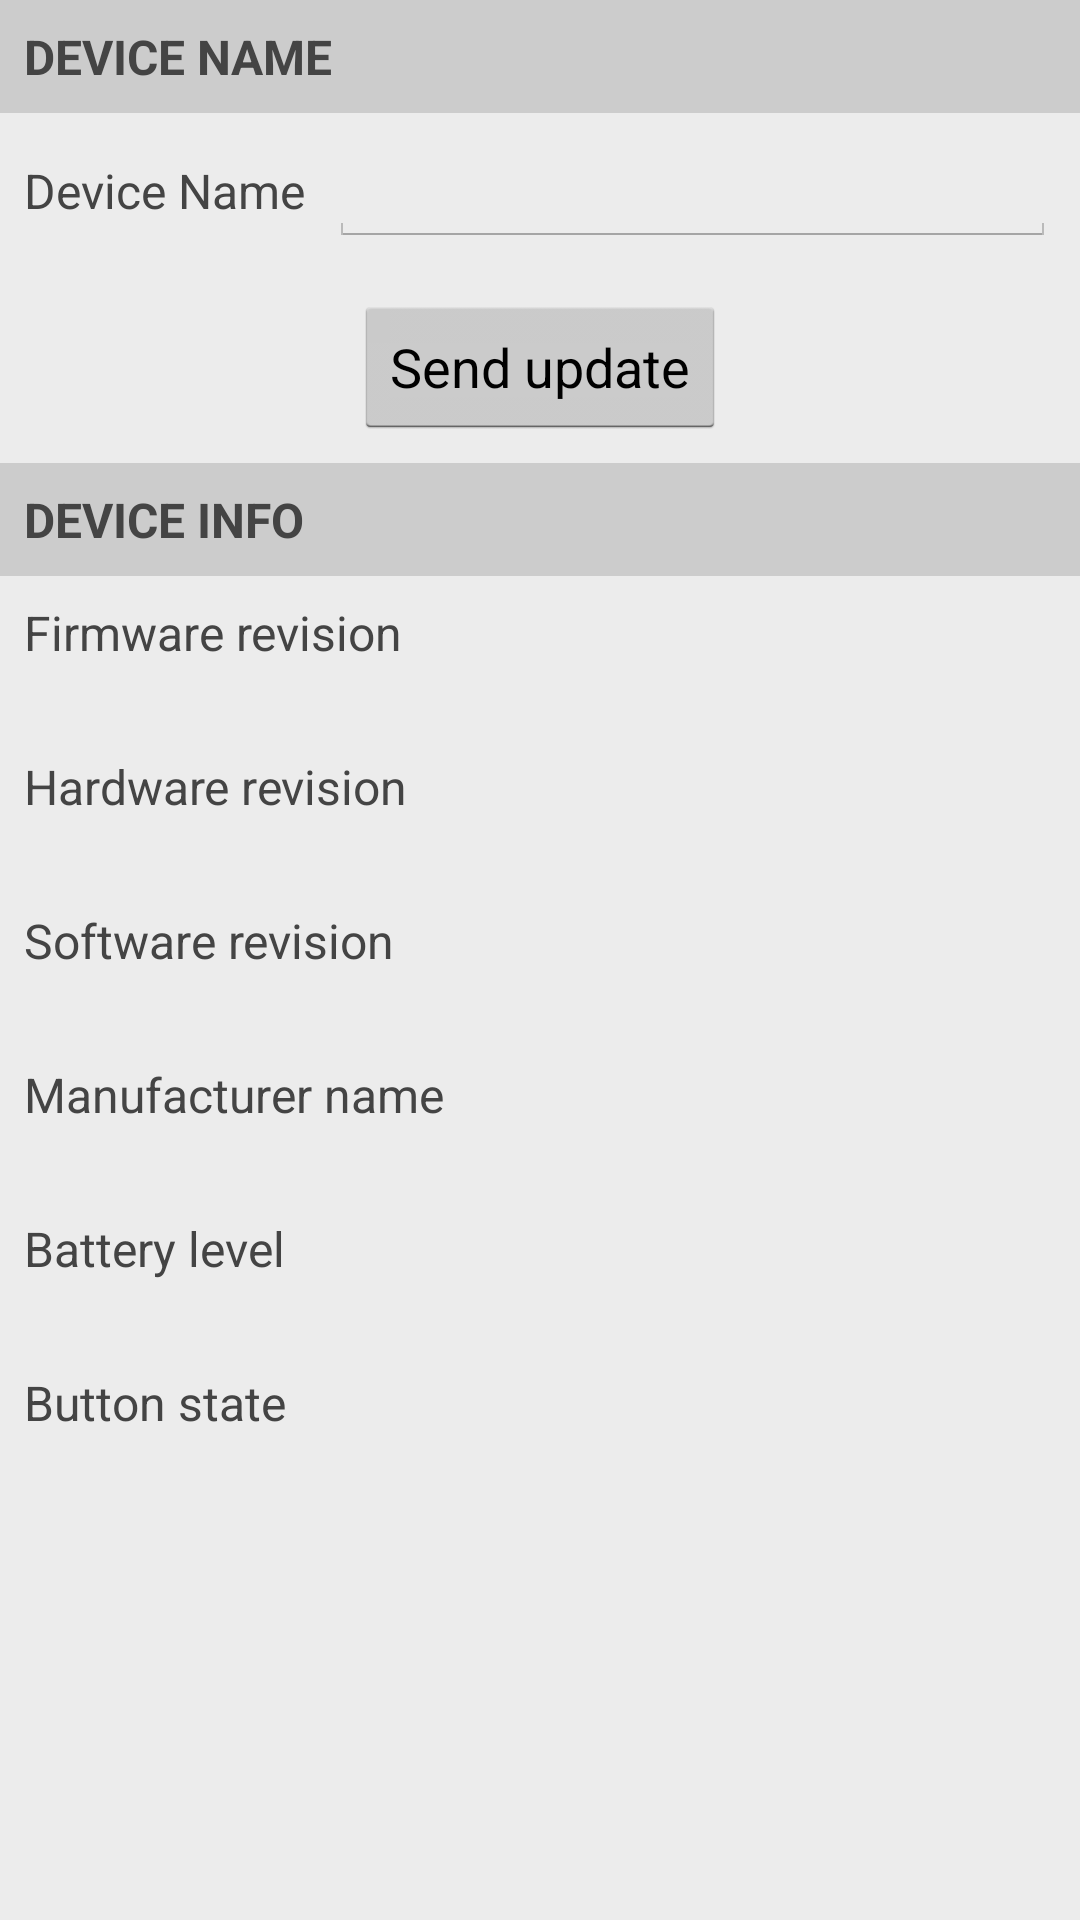

Android layout source for this screen:
<!-- AndroidManifest.xml: application theme da_Theme.DemoApp -->
<!-- res/layout/da_fragment_device_details.xml -->
<LinearLayout xmlns:android="http://schemas.android.com/apk/res/android"
    xmlns:tools="http://schemas.android.com/tools"
    android:layout_width="match_parent"
    android:layout_height="wrap_content"
    android:orientation="vertical">

    <TextView
        style="@style/da_TextMediumBold"
        android:layout_width="match_parent"
        android:layout_height="wrap_content"
        android:background="@color/da_grey_light"
        android:padding="@dimen/da_padding_half"
        android:textAllCaps="true"
        android:text="@string/da_device_details_name_header" />

    <LinearLayout
        android:layout_width="match_parent"
        android:layout_height="wrap_content"
        android:padding="@dimen/da_padding_half"
        android:orientation="horizontal">

        <TextView
            style="@style/da_TextMedium"
            android:layout_width="wrap_content"
            android:layout_height="wrap_content"
            android:paddingEnd="@dimen/da_padding_half"
            android:labelFor="@+id/device_name_edit"
            android:text="@string/da_device_details_name_label"/>

        <EditText
            style="@style/da_TextMedium"
            android:id="@+id/device_name_edit"
            android:layout_width="match_parent"
            android:layout_height="wrap_content"
            android:inputType="text"
            android:gravity="end"/>
    </LinearLayout>

    <Button
        android:id="@+id/device_button_update_name"
        android:layout_width="wrap_content"
        android:layout_height="wrap_content"
        android:layout_gravity="center"
        android:layout_margin="@dimen/da_padding_half"
        android:text="@string/da_device_details_send_update_button"/>

    <TextView
        style="@style/da_TextMediumBold"
        android:layout_width="match_parent"
        android:layout_height="wrap_content"
        android:background="@color/da_grey_light"
        android:padding="@dimen/da_padding_half"
        android:textAllCaps="true"
        android:text="@string/da_device_details_info_header" />

    <LinearLayout
        android:layout_width="match_parent"
        android:layout_height="wrap_content"
        android:padding="@dimen/da_padding_half"
        android:orientation="vertical">

        <TextView
            style="@style/da_TextMedium"
            android:layout_width="wrap_content"
            android:layout_height="wrap_content"
            android:text="@string/da_device_details_firmware_label"/>

        <TextView
            style="@style/da_TextMicro"
            android:id="@+id/device_info_fw"
            android:layout_width="match_parent"
            android:layout_height="wrap_content"
            tools:text="0.0.23.0"/>
    </LinearLayout>

    <LinearLayout
        android:layout_width="match_parent"
        android:layout_height="wrap_content"
        android:padding="@dimen/da_padding_half"
        android:orientation="vertical">

        <TextView
            style="@style/da_TextMedium"
            android:layout_width="wrap_content"
            android:layout_height="wrap_content"
            android:text="@string/da_device_details_hardware_label"/>

        <TextView
            style="@style/da_TextMicro"
            android:id="@+id/device_info_hw"
            android:layout_width="match_parent"
            android:layout_height="wrap_content"
            tools:text="0.0.3.0"/>
    </LinearLayout>

    <LinearLayout
        android:layout_width="match_parent"
        android:layout_height="wrap_content"
        android:padding="@dimen/da_padding_half"
        android:orientation="vertical">

        <TextView
            style="@style/da_TextMedium"
            android:layout_width="wrap_content"
            android:layout_height="wrap_content"
            android:text="@string/da_device_details_software_label"/>

        <TextView
            style="@style/da_TextMicro"
            android:id="@+id/device_info_sw"
            android:layout_width="match_parent"
            android:layout_height="wrap_content"
            tools:text="0.0.50.0"/>
    </LinearLayout>

    <LinearLayout
        android:layout_width="match_parent"
        android:layout_height="wrap_content"
        android:padding="@dimen/da_padding_half"
        android:orientation="vertical">

        <TextView
            style="@style/da_TextMedium"
            android:layout_width="wrap_content"
            android:layout_height="wrap_content"
            android:text="@string/da_device_details_manufacturer_label"/>

        <TextView
            style="@style/da_TextMicro"
            android:id="@+id/device_info_manufacturer"
            android:layout_width="match_parent"
            android:layout_height="wrap_content"
            tools:text="LEGO Systems A/S"/>
    </LinearLayout>

    <LinearLayout
        android:layout_width="match_parent"
        android:layout_height="wrap_content"
        android:padding="@dimen/da_padding_half"
        android:orientation="vertical">

        <TextView
            style="@style/da_TextMedium"
            android:layout_width="wrap_content"
            android:layout_height="wrap_content"
            android:text="@string/da_device_details_battery_level_label"/>

        <TextView
            style="@style/da_TextMicro"
            android:id="@+id/device_info_battery_level"
            android:layout_width="match_parent"
            android:layout_height="wrap_content"
            tools:text="24%"/>
    </LinearLayout>

    <LinearLayout
        android:layout_width="match_parent"
        android:layout_height="wrap_content"
        android:padding="@dimen/da_padding_half"
        android:orientation="vertical">

        <TextView
            style="@style/da_TextMedium"
            android:layout_width="wrap_content"
            android:layout_height="wrap_content"
            android:text="@string/da_device_details_button_state_label"/>

        <TextView
            style="@style/da_TextMicro"
            android:id="@+id/device_info_button_state"
            android:layout_width="match_parent"
            android:layout_height="wrap_content"
            tools:text="Pressed"/>
    </LinearLayout>

</LinearLayout>
<!-- resources referenced by this layout -->
<resources>
  <color name="da_grey_light">#cccccc</color>
  <dimen name="da_padding_half">8dp</dimen>
  <string name="da_device_details_battery_level_label">Battery level</string>
  <string name="da_device_details_button_state_label">Button state</string>
  <string name="da_device_details_firmware_label">Firmware revision</string>
  <string name="da_device_details_hardware_label">Hardware revision</string>
  <string name="da_device_details_info_header">Device info</string>
  <string name="da_device_details_manufacturer_label">Manufacturer name</string>
  <string name="da_device_details_name_header">Device name</string>
  <string name="da_device_details_name_label">Device Name</string>
  <string name="da_device_details_send_update_button">Send update</string>
  <string name="da_device_details_software_label">Software revision</string>
  <style name="da_TextMedium" parent="da_TextBase">
          <item name="android:textSize">@dimen/da_text_medium</item>
      </style>
  <style name="da_TextMediumBold" parent="da_TextMedium">
          <item name="android:textStyle">bold</item>
      </style>
  <style name="da_TextMicro" parent="da_TextBase">
          <item name="android:textSize">@dimen/da_text_micro</item>
      </style>
  <style name="da_Theme.DemoApp" parent="android:Theme.Holo.Light.DarkActionBar">
              <item name="android:windowBackground">@color/da_main_background</item>
              <item name="android:windowContentOverlay">@null</item>
              <item name="android:actionBarStyle">@style/da_ActionBar</item>
              <item name="android:actionBarItemBackground">@drawable/da_selector_actionbar_item</item>
          </style>
  <style name="da_TextBase">
          <item name="android:textStyle">normal</item>
          <item name="android:textColor">@color/da_grey</item>
      </style>
  <dimen name="da_text_medium">16sp</dimen>
  <dimen name="da_text_micro">10sp</dimen>
  <color name="da_main_background">#ececec</color>
  <style name="da_ActionBar" parent="@android:style/Widget.Holo.ActionBar">
          <item name="android:actionBarItemBackground">@drawable/da_selector_actionbar_item</item>
          <item name="android:background">@color/da_actionbar_background</item>
          <item name="android:titleTextStyle">@style/da_ActionBar.TitleTextStyle</item>
      </style>
  <!-- drawable da_selector_actionbar_item (drawable) -->
  <?xml version="1.0" encoding="utf-8"?>
  <selector xmlns:android="http://schemas.android.com/apk/res/android">
  
      <item android:drawable="@android:color/transparent" android:state_pressed="false"/>
      <item android:drawable="@color/da_actionbar_selector_pressed" android:state_pressed="true"/>
  
  </selector>
  <color name="da_grey">#444444</color>
  <color name="da_actionbar_background">#000000</color>
  <style name="da_ActionBar.TitleTextStyle" parent="@android:style/TextAppearance.Holo.Widget.ActionBar.Title">
          <item name="android:textColor">@color/da_white</item>
      </style>
  <color name="da_actionbar_selector_pressed">#33ececec</color>
  <color name="da_white">#ffffff</color>
</resources>
